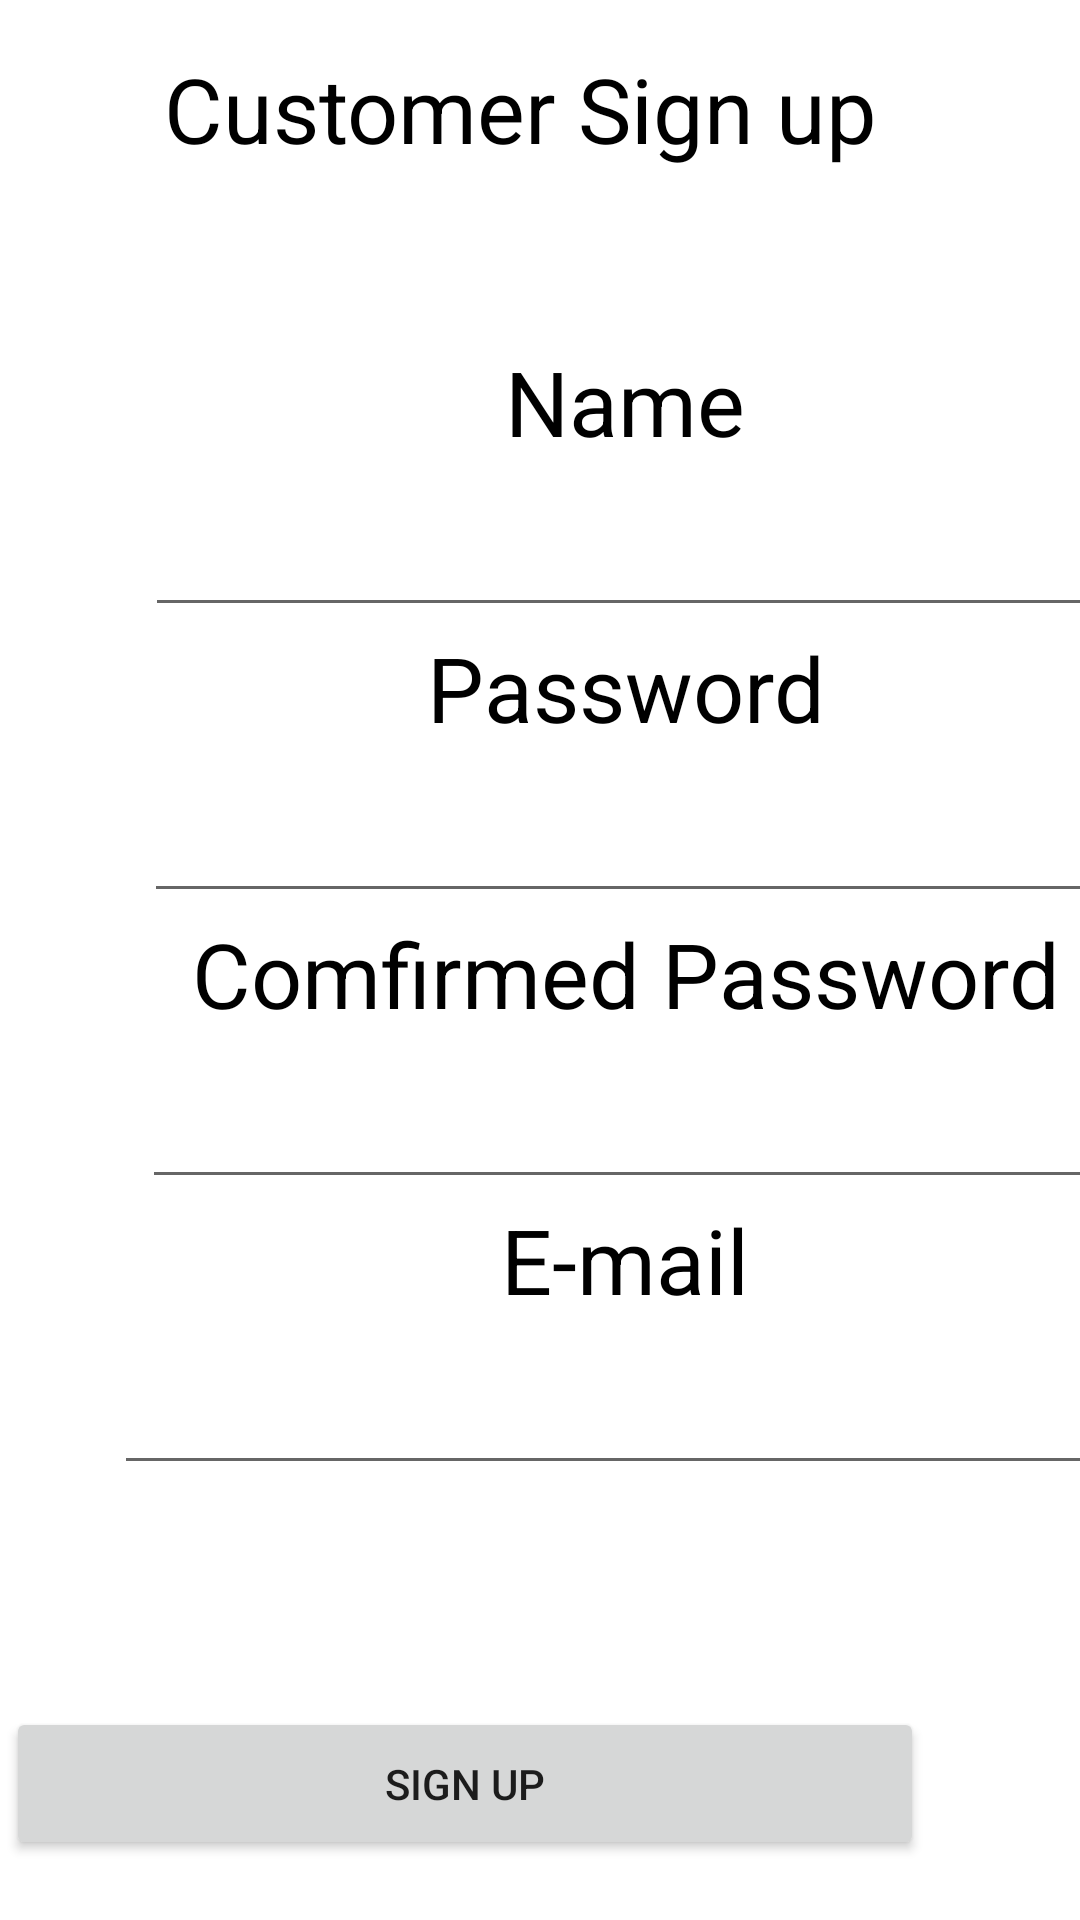

Reconstruct the res/layout file that produces this screen, plus the resources it refers to.
<!-- AndroidManifest.xml: application theme Theme.MySweetHome -->
<!-- res/layout/sign_up.xml -->
<?xml version="1.0" encoding="utf-8"?>
<androidx.constraintlayout.widget.ConstraintLayout xmlns:android="http://schemas.android.com/apk/res/android"
    xmlns:app="http://schemas.android.com/apk/res-auto"
    xmlns:tools="http://schemas.android.com/tools"
    android:layout_width="match_parent"
    android:layout_height="match_parent"
    tools:context=".signUp">

    <TextView
        android:id="@+id/textView10"
        android:layout_width="250sp"
        android:layout_height="49dp"
        android:layout_marginTop="16dp"
        android:text="Customer Sign up"
        android:textColor="@color/black"
        android:textSize="30sp"
        app:layout_constraintEnd_toEndOf="parent"
        app:layout_constraintHorizontal_bias="0.496"
        app:layout_constraintStart_toStartOf="parent"
        app:layout_constraintTop_toTopOf="parent" />

    <LinearLayout
        android:id="@+id/linearLayout2"
        android:layout_width="417dp"
        android:layout_height="524dp"
        android:layout_marginBottom="64dp"
        android:orientation="vertical"
        android:translationY="55sp"
        app:layout_constraintBottom_toBottomOf="parent"
        app:layout_constraintTop_toBottomOf="@+id/textView10"
        tools:ignore="MissingConstraints"
        tools:layout_editor_absoluteX="0dp">

        <TextView
            android:id="@+id/usernameTxt"
            android:layout_width="match_parent"
            android:layout_height="54dp"
            android:text="Name"
            android:textAlignment="center"
            android:textColor="@color/black"
            android:textSize="30sp" />

        <EditText
            android:id="@+id/username"
            android:layout_width="320dp"
            android:layout_height="wrap_content"
            android:layout_gravity="center"
            android:ems="10"
            android:inputType="textPersonName" />

        <TextView
            android:id="@+id/passwordTxt"
            android:layout_width="match_parent"
            android:layout_height="54dp"
            android:text="Password"
            android:textAlignment="center"
            android:textColor="@color/black"
            android:textSize="30sp" />

        <EditText
            android:id="@+id/pass_edt_text"
            android:layout_width="321dp"
            android:layout_height="wrap_content"
            android:layout_gravity="center"
            android:ems="10"
            android:inputType="textPassword" />

        <TextView
            android:id="@+id/confirmPassTxt"
            android:layout_width="match_parent"
            android:layout_height="54dp"
            android:text="Comfirmed Password"
            android:textAlignment="center"
            android:textColor="@color/black"
            android:textSize="30sp" />

        <EditText
            android:id="@+id/confirmedPass"
            android:layout_width="322dp"
            android:layout_height="wrap_content"
            android:layout_gravity="center"
            android:ems="10"
            android:inputType="numberPassword" />

        <TextView
            android:id="@+id/emailTxt"
            android:layout_width="match_parent"
            android:layout_height="54dp"
            android:text="E-mail"
            android:textAlignment="center"
            android:textColor="@color/black"
            android:textSize="30sp" />

        <EditText
            android:id="@+id/email_edt_text"
            android:layout_width="341dp"
            android:layout_height="wrap_content"
            android:layout_gravity="center"
            android:ems="10"
            android:inputType="textEmailAddress" />

    </LinearLayout>

    <Button
        android:id="@+id/signup_btn"
        android:layout_width="306dp"
        android:layout_height="51dp"
        android:layout_marginEnd="52dp"
        android:layout_marginBottom="70dp"
        android:gravity="center"
        android:text="Sign Up"
        android:translationY="50sp"
        app:layout_constraintBottom_toBottomOf="parent"
        app:layout_constraintEnd_toEndOf="parent" />

</androidx.constraintlayout.widget.ConstraintLayout>
<!-- resources referenced by this layout -->
<resources>
  <color name="black">#FF000000</color>
  <style name="Theme.MySweetHome" parent="Theme.MaterialComponents.DayNight.DarkActionBar">
          
          <item name="colorPrimary">@color/F2C94C</item>
          <item name="colorPrimaryVariant">@color/black</item>
          <item name="colorOnPrimary">@color/black</item>
          
          <item name="colorSecondary">@color/teal_200</item>
          <item name="colorSecondaryVariant">@color/teal_700</item>
          <item name="colorOnSecondary">@color/black</item>
          
          <item name="android:statusBarColor" tools:targetApi="l">?attr/colorPrimaryVariant</item>
         
          
      </style>
  <color name="F2C94C">#F2C94C</color>
  <color name="teal_200">#FF03DAC5</color>
  <color name="teal_700">#FF018786</color>
</resources>
